2-way image classification set "Grass-1" from GitHub (yfsvg/esp32-drone-project); label vocabulary: healthy grass, overgrazed.

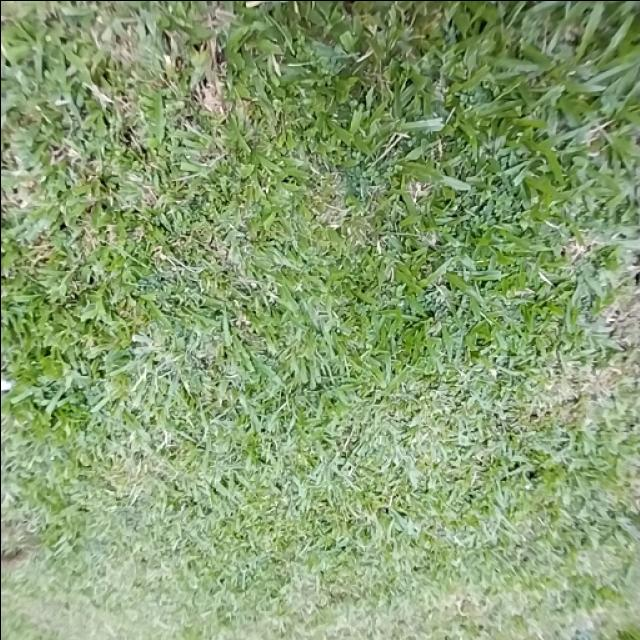
Label: healthy grass

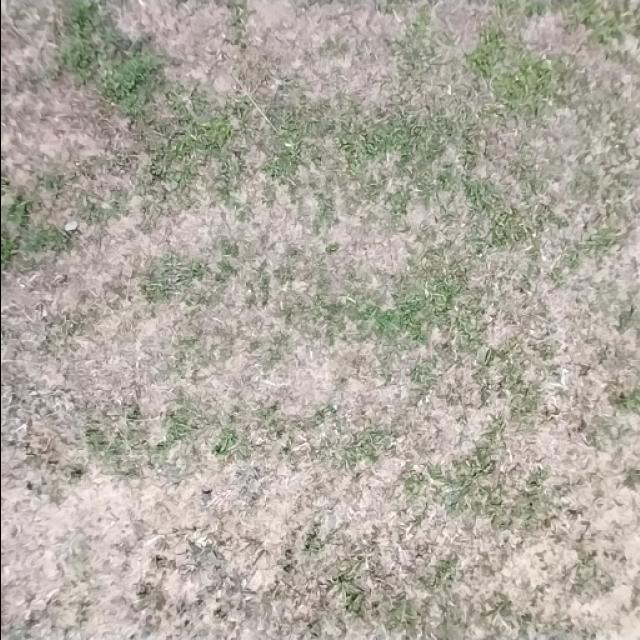
Label: overgrazed

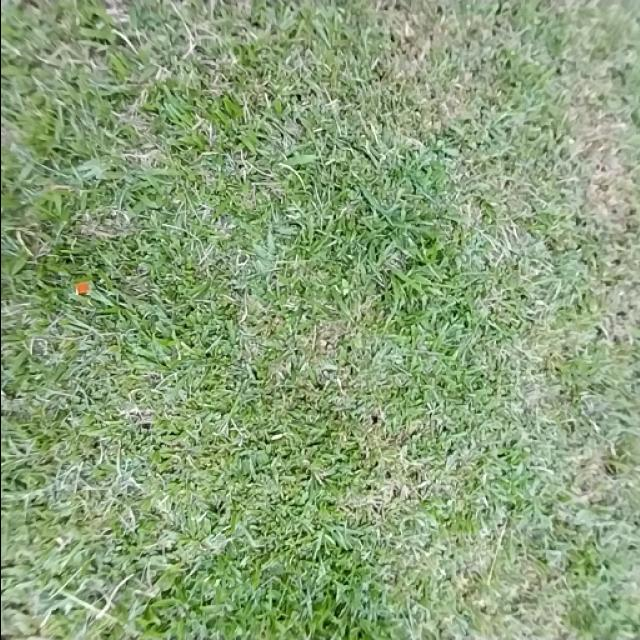
Label: healthy grass

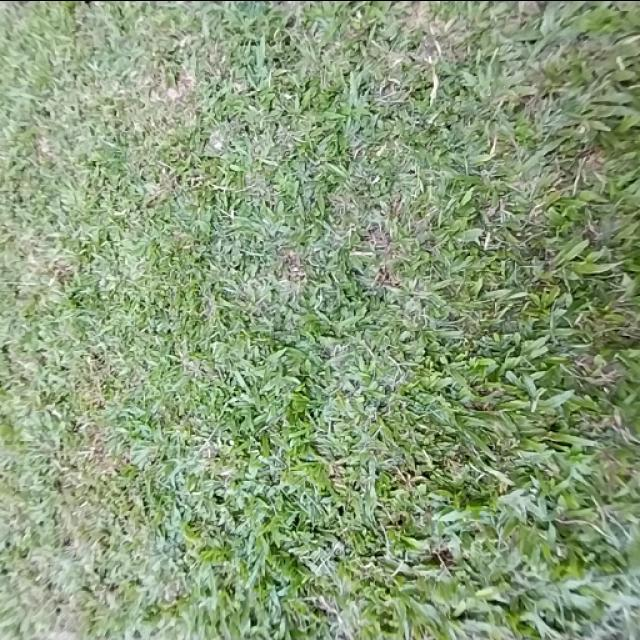
Label: healthy grass

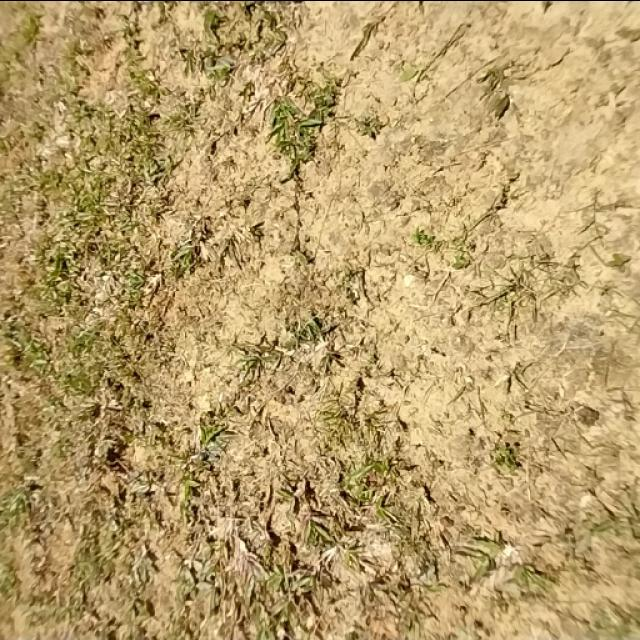
Label: overgrazed

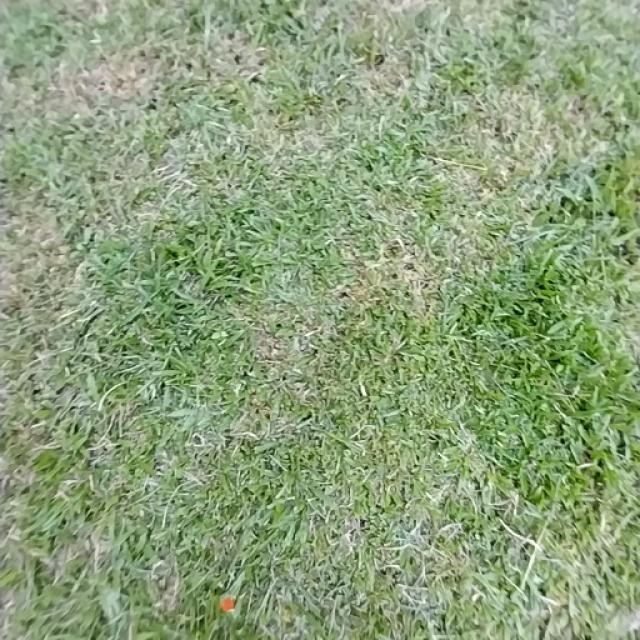
Label: healthy grass
